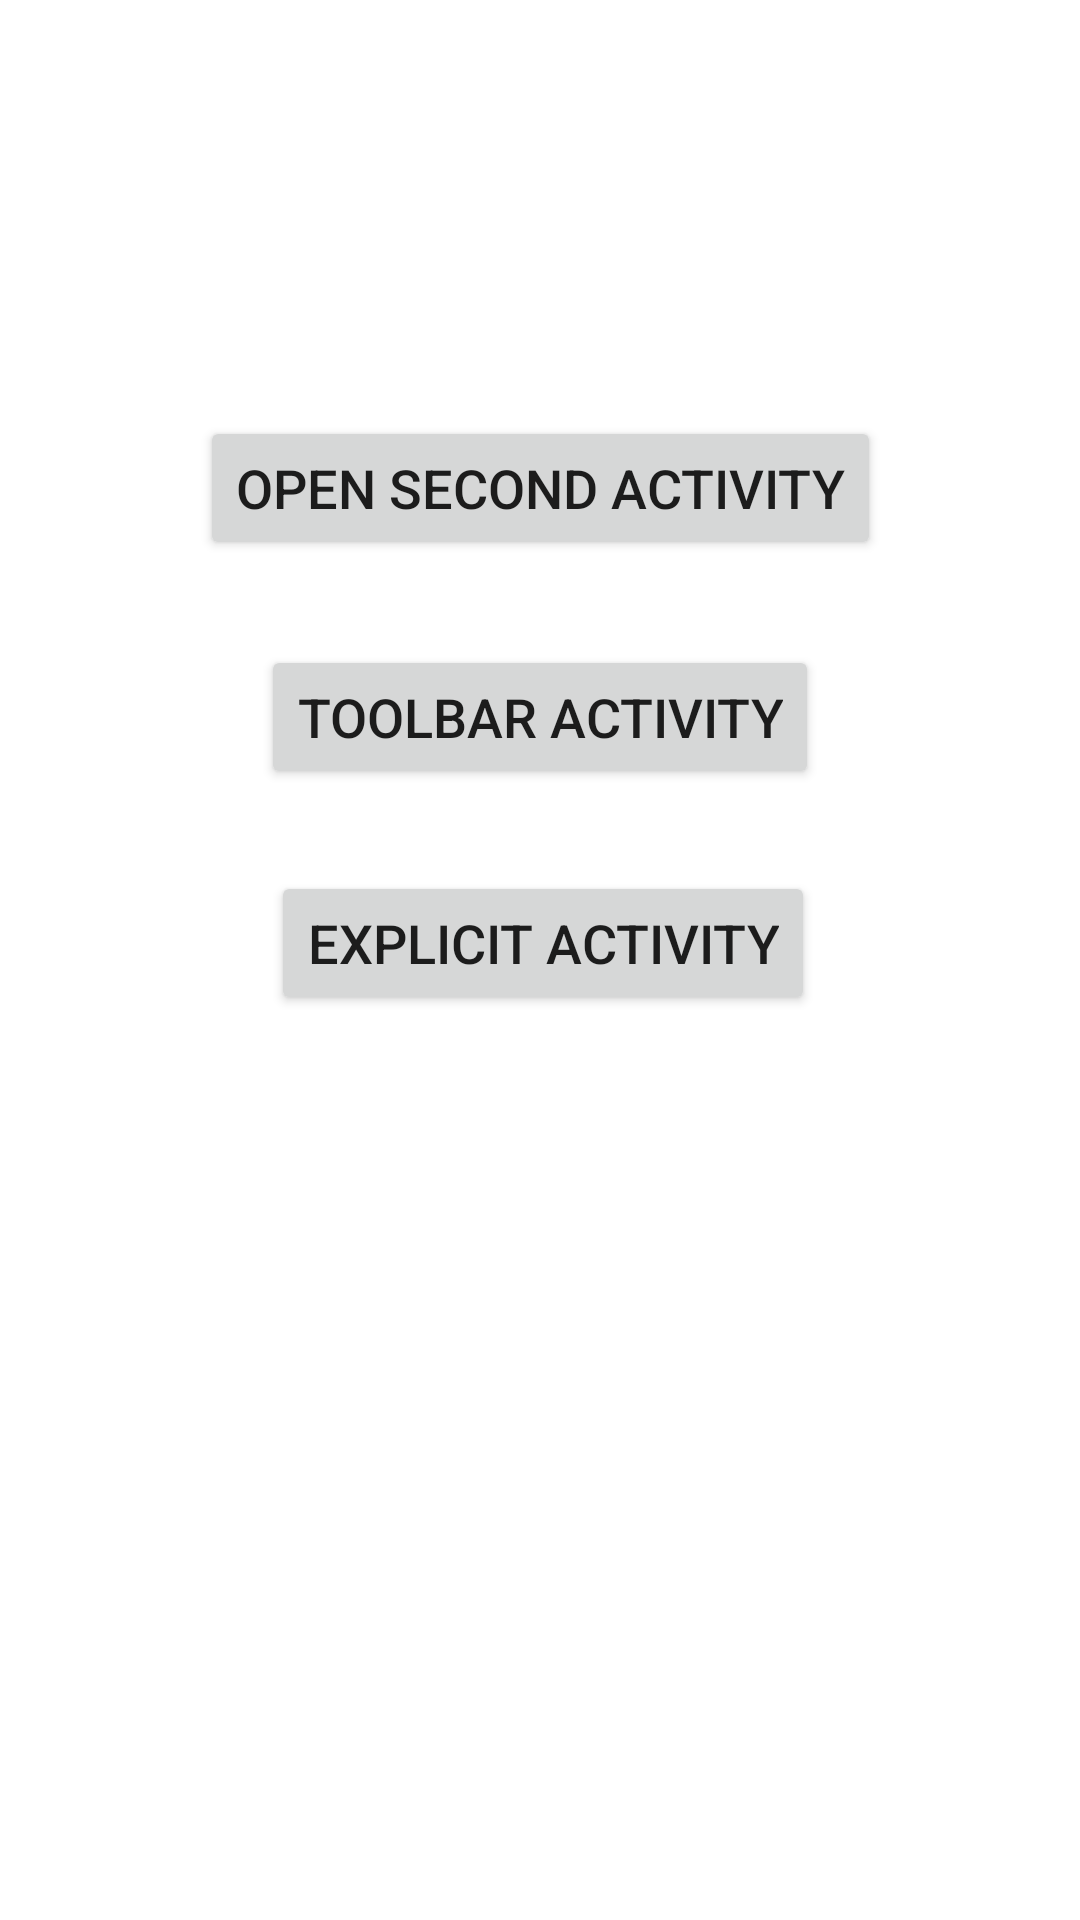

Produce the Android XML layout that renders to this screen, including the resource entries it uses.
<!-- AndroidManifest.xml: application theme Theme.BackArrow -->
<!-- res/layout/activity_main.xml -->
<?xml version="1.0" encoding="utf-8"?>
<androidx.constraintlayout.widget.ConstraintLayout xmlns:android="http://schemas.android.com/apk/res/android"
    xmlns:app="http://schemas.android.com/apk/res-auto"
    xmlns:tools="http://schemas.android.com/tools"
    android:layout_width="match_parent"
    android:layout_height="match_parent"
    tools:context=".MainActivity">

    <Button
        android:id="@+id/btnFirst"
        android:layout_width="wrap_content"
        android:layout_height="wrap_content"
        android:text="Open Second Activity"
        android:textSize="18sp"
        app:layout_constraintBottom_toBottomOf="parent"
        app:layout_constraintEnd_toEndOf="parent"
        app:layout_constraintStart_toStartOf="parent"
        app:layout_constraintTop_toTopOf="parent"
        app:layout_constraintVertical_bias="0.234" />

    <Button
        android:id="@+id/btnToolbar"
        android:layout_width="wrap_content"
        android:layout_height="wrap_content"
        android:text="Toolbar Activity"
        android:textSize="18sp"
        app:layout_constraintBottom_toBottomOf="parent"
        app:layout_constraintEnd_toEndOf="parent"
        app:layout_constraintStart_toStartOf="parent"
        app:layout_constraintTop_toBottomOf="@+id/btnFirst"
        app:layout_constraintVertical_bias="0.06999999" />

    <Button
        android:id="@+id/btnExplicit"
        android:layout_width="wrap_content"
        android:layout_height="wrap_content"
        android:text="Explicit Activity"
        android:textSize="18sp"
        app:layout_constraintBottom_toBottomOf="parent"
        app:layout_constraintEnd_toEndOf="parent"
        app:layout_constraintHorizontal_bias="0.505"
        app:layout_constraintStart_toStartOf="parent"
        app:layout_constraintTop_toBottomOf="@+id/btnToolbar"
        app:layout_constraintVertical_bias="0.083" />


</androidx.constraintlayout.widget.ConstraintLayout>
<!-- resources referenced by this layout -->
<resources>
  <style name="Theme.BackArrow" parent="Theme.MaterialComponents.DayNight.NoActionBar">
          
          <item name="colorPrimary">@color/purple_500</item>
          <item name="colorPrimaryVariant">@color/purple_700</item>
          <item name="colorOnPrimary">@color/white</item>
          
          <item name="colorSecondary">@color/teal_200</item>
          <item name="colorSecondaryVariant">@color/teal_700</item>
          <item name="colorOnSecondary">@color/black</item>
          
          <item name="android:statusBarColor" tools:targetApi="l">?attr/colorPrimaryVariant</item>
          
      </style>
  <color name="purple_500">#FF6200EE</color>
  <color name="purple_700">#04930A</color>
  <color name="white">#FFFFFFFF</color>
  <color name="teal_200">#FF03DAC5</color>
  <color name="teal_700">#FF018786</color>
  <color name="black">#FF000000</color>
</resources>
